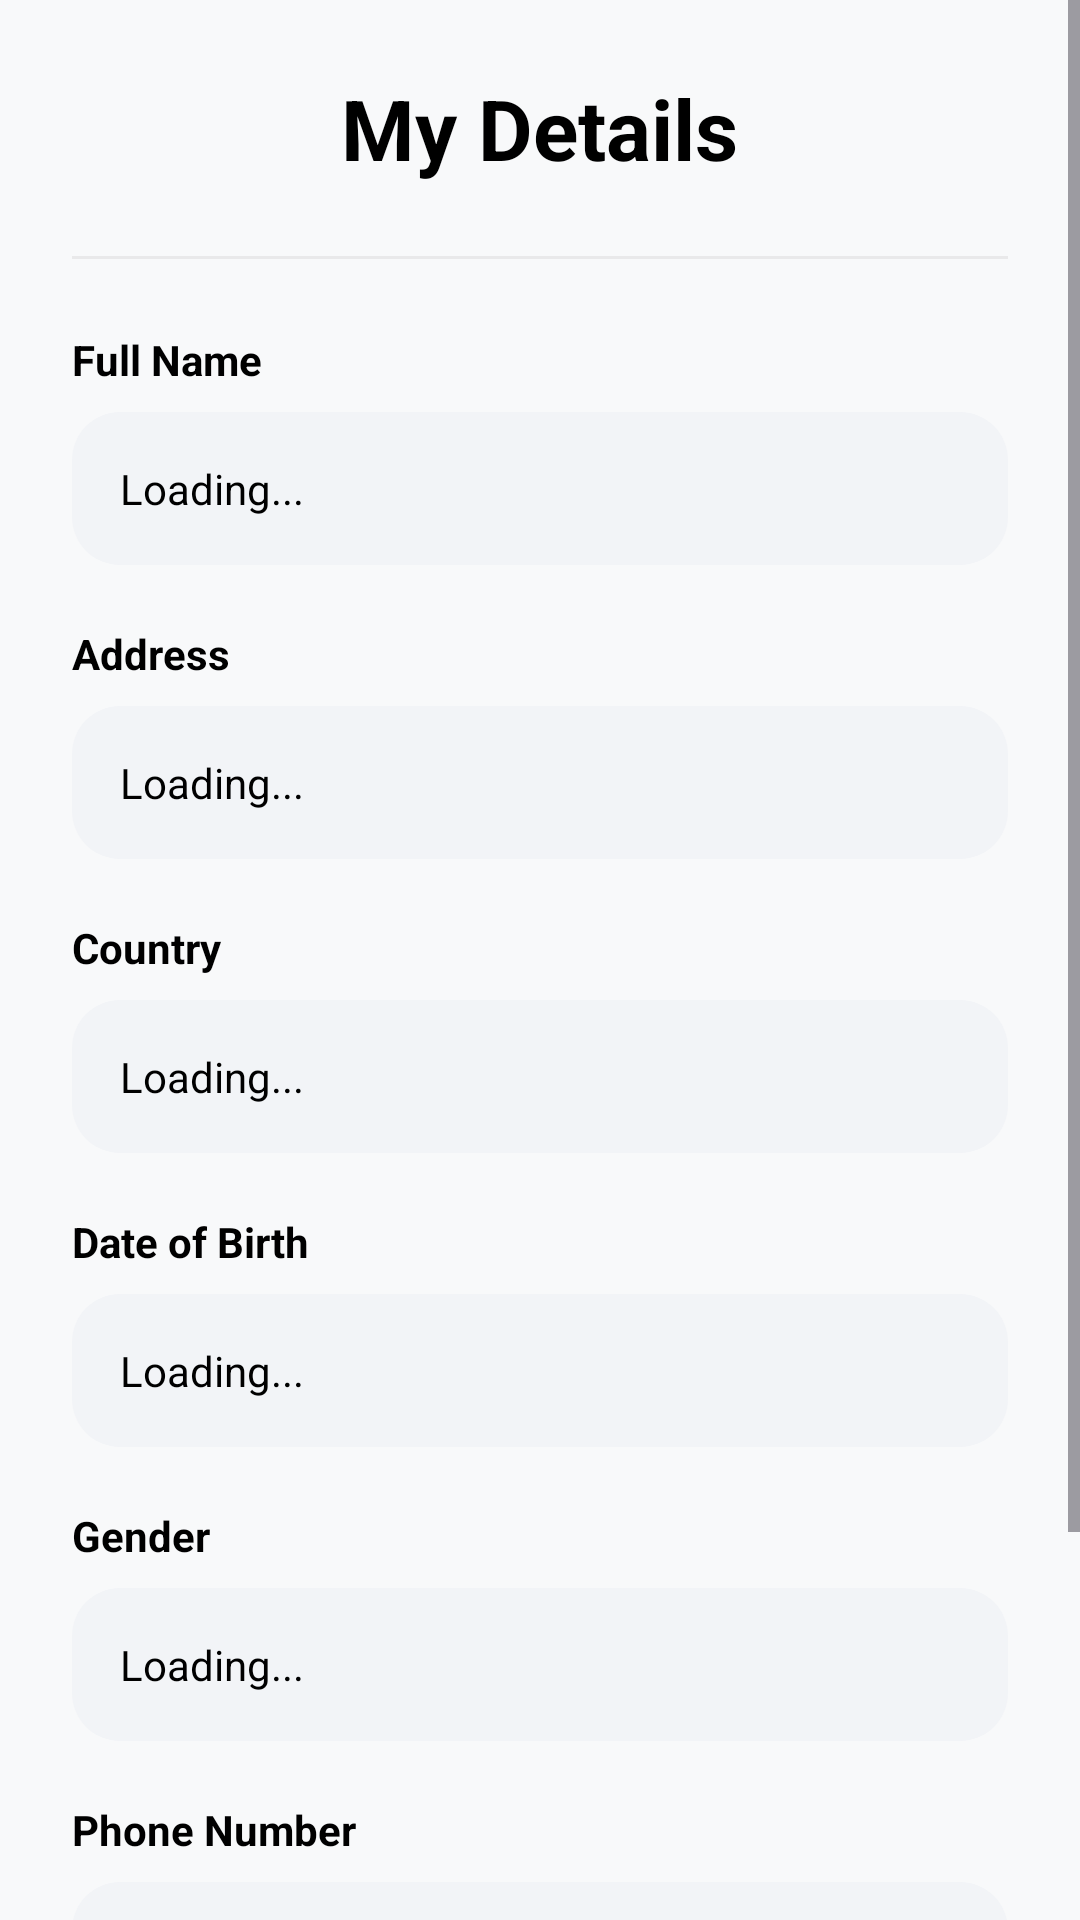

Here is an Android app screen rendered from its layout file. Give the layout XML and the strings, colors and styles it references.
<!-- AndroidManifest.xml: activity theme Theme.E_Commerce_Mart_Asssign3 -->
<!-- res/layout/fragment_profile.xml -->
<?xml version="1.0" encoding="utf-8"?>
<ScrollView xmlns:android="http://schemas.android.com/apk/res/android"
    xmlns:app="http://schemas.android.com/apk/res-auto"
    android:layout_width="match_parent"
    android:layout_height="match_parent"
    android:background="@color/bg_light">

    <LinearLayout
        android:layout_width="match_parent"
        android:layout_height="wrap_content"
        android:orientation="vertical"
        android:padding="24dp">

        <TextView
            android:layout_width="wrap_content"
            android:layout_height="wrap_content"
            android:layout_gravity="center_horizontal"
            android:text="My Details"
            android:textColor="@color/text_main"
            android:textSize="28sp"
            android:textStyle="bold" />

        <View
            android:layout_width="match_parent"
            android:layout_height="1dp"
            android:layout_marginVertical="24dp"
            android:background="#10000000" />

        
        <TextView
            android:layout_width="wrap_content"
            android:layout_height="wrap_content"
            android:text="Full Name"
            android:textColor="@color/text_main"
            android:textStyle="bold" />

        <TextView
            android:id="@+id/tv_name_value"
            android:layout_width="match_parent"
            android:layout_height="wrap_content"
            android:layout_marginTop="8dp"
            android:background="@drawable/field_bg_rounded"
            android:padding="16dp"
            android:text="Loading..."
            android:textColor="@color/text_main" />

        
        <TextView
            android:layout_width="wrap_content"
            android:layout_height="wrap_content"
            android:layout_marginTop="20dp"
            android:text="Address"
            android:textColor="@color/text_main"
            android:textStyle="bold" />

        <TextView
            android:id="@+id/tv_address_value"
            android:layout_width="match_parent"
            android:layout_height="wrap_content"
            android:layout_marginTop="8dp"
            android:background="@drawable/field_bg_rounded"
            android:padding="16dp"
            android:text="Loading..."
            android:textColor="@color/text_main" />

        
        <TextView
            android:layout_width="wrap_content"
            android:layout_height="wrap_content"
            android:layout_marginTop="20dp"
            android:text="Country"
            android:textColor="@color/text_main"
            android:textStyle="bold" />

        <TextView
            android:id="@+id/tv_country_value"
            android:layout_width="match_parent"
            android:layout_height="wrap_content"
            android:layout_marginTop="8dp"
            android:background="@drawable/field_bg_rounded"
            android:padding="16dp"
            android:text="Loading..."
            android:textColor="@color/text_main" />

        
        <TextView
            android:layout_width="wrap_content"
            android:layout_height="wrap_content"
            android:layout_marginTop="20dp"
            android:text="Date of Birth"
            android:textColor="@color/text_main"
            android:textStyle="bold" />

        <TextView
            android:id="@+id/tv_dob_value"
            android:layout_width="match_parent"
            android:layout_height="wrap_content"
            android:layout_marginTop="8dp"
            android:background="@drawable/field_bg_rounded"
            android:padding="16dp"
            android:text="Loading..."
            android:textColor="@color/text_main" />

        
        <TextView
            android:layout_width="wrap_content"
            android:layout_height="wrap_content"
            android:layout_marginTop="20dp"
            android:text="Gender"
            android:textColor="@color/text_main"
            android:textStyle="bold" />

        <TextView
            android:id="@+id/tv_gender_value"
            android:layout_width="match_parent"
            android:layout_height="wrap_content"
            android:layout_marginTop="8dp"
            android:background="@drawable/field_bg_rounded"
            android:padding="16dp"
            android:text="Loading..."
            android:textColor="@color/text_main" />

        
        <TextView
            android:layout_width="wrap_content"
            android:layout_height="wrap_content"
            android:layout_marginTop="20dp"
            android:text="Phone Number"
            android:textColor="@color/text_main"
            android:textStyle="bold" />

        <TextView
            android:id="@+id/tv_phone_value"
            android:layout_width="match_parent"
            android:layout_height="wrap_content"
            android:layout_marginTop="8dp"
            android:background="@drawable/field_bg_rounded"
            android:padding="16dp"
            android:text="Loading..."
            android:textColor="@color/text_main" />

        <Button
            android:id="@+id/btn_logout"
            android:layout_width="match_parent"
            android:layout_height="60dp"
            android:layout_marginTop="40dp"
            android:backgroundTint="#FF2D55"
            android:text="Log Out"
            android:textAllCaps="false"
            android:textSize="18sp"
            android:textStyle="bold"
            app:cornerRadius="12dp" />

    </LinearLayout>
</ScrollView>
<!-- resources referenced by this layout -->
<resources>
  <color name="bg_light">#F8F9FA</color>
  <color name="text_main">#000000</color>
  <!-- drawable field_bg_rounded (drawable) -->
  <?xml version="1.0" encoding="utf-8"?>
  <shape xmlns:android="http://schemas.android.com/apk/res/android">
      <solid android:color="@color/field_bg" />
      <corners android:radius="16dp" />
  </shape>
  <style name="Theme.E_Commerce_Mart_Asssign3" parent="Base.Theme.E_Commerce_Mart_Asssign3" />
  <color name="field_bg">#F2F4F7</color>
  <style name="Base.Theme.E_Commerce_Mart_Asssign3" parent="Theme.Material3.DayNight.NoActionBar">
          
          <item name="colorPrimary">@color/primary_color</item>
          <item name="android:statusBarColor">@color/white</item>
          <item name="android:windowLightStatusBar">true</item>
      </style>
  <color name="primary_color">#121212</color>
  <color name="white">#FFFFFFFF</color>
</resources>
